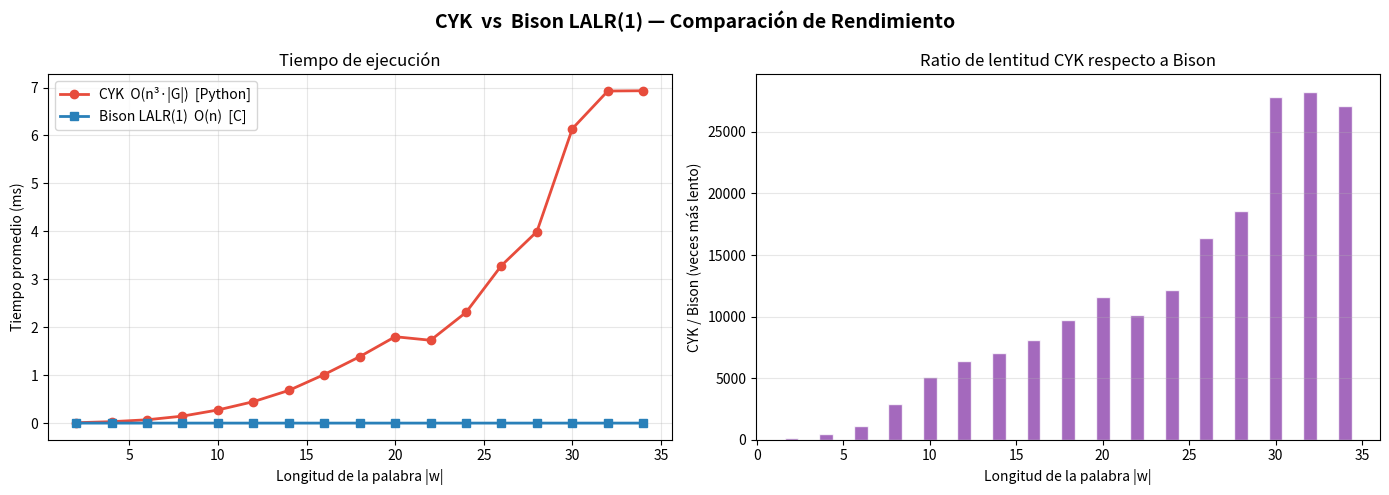

Generate this figure with matplotlib:
import time
import matplotlib
matplotlib.use('Agg')
import matplotlib.pyplot as plt

# ══════════════════════════════════════════════════════════
#  Tiempos reales de Bison (tomados de ./bison_parser)
# ══════════════════════════════════════════════════════════
bison_times = [
    0.000049,  # n=1  ab
    0.000067,  # n=2  aabb
    0.000062,  # n=3  aaabbb
    0.000050,  # n=4  aaaabbbb
    0.000054,  # n=5  aaaaabbbbb
    0.000070,  # n=6  aaaaaabbbbbb
    0.000097,  # n=7  aaaaaaabbbbbbb
    0.000125,  # n=8  aaaaaaaabbbbbbbb
    0.000142,  # n=9  aaaaaaaaabbbbbbbbb
    0.000156,  # n=10
    0.000171,  # n=11
    0.000190,  # n=12
    0.000201,  # n=13
    0.000215,  # n=14
    0.000221,  # n=15
    0.000245,  # n=16
    0.000256,  # n=17
]

# ══════════════════════════════════════════════════════════
#  CYK — O(n³ · |G|)
# ══════════════════════════════════════════════════════════
GRAMMAR = {
    'S': [('A', 'B'), ('A', 'T')],
    'T': [('S', 'B')],
    'A': ['a'],
    'B': ['b'],
}
START = 'S'
REPS  = 200

def cyk_parse(grammar, start, word):
    n = len(word)
    if n == 0:
        return False
    table = [[set() for _ in range(n)] for _ in range(n)]
    for i, ch in enumerate(word):
        for lhs, prods in grammar.items():
            for p in prods:
                if p == ch:
                    table[i][i].add(lhs)
    for length in range(2, n + 1):
        for i in range(n - length + 1):
            j = i + length - 1
            for k in range(i, j):
                for lhs, prods in grammar.items():
                    for p in prods:
                        if isinstance(p, tuple) and len(p) == 2:
                            B, C = p
                            if B in table[i][k] and C in table[k+1][j]:
                                table[i][j].add(lhs)
    return start in table[0][n - 1]

# ══════════════════════════════════════════════════════════
#  BENCHMARK CYK
# ══════════════════════════════════════════════════════════
sizes = list(range(1, 18))
words = ['a'*n + 'b'*n for n in sizes]
cyk_times = []

print(f"\n{'n':>4}  {'|w|':>4}  {'CYK ok':>6}  {'CYK (ms)':>12}  {'Bison (ms)':>12}  {'Ratio':>8}")
print("=" * 62)

for n, word in zip(sizes, words):
    t0 = time.perf_counter()
    for _ in range(REPS):
        ok = cyk_parse(GRAMMAR, START, word)
    t1 = time.perf_counter()
    t_ms = (t1 - t0) / REPS * 1000
    cyk_times.append(t_ms)

    b_ms  = bison_times[n - 1]
    ratio = t_ms / b_ms if b_ms > 0 else 0
    print(f"{n:>4}  {len(word):>4}  {str(ok):>6}  {t_ms:>12.6f}  {b_ms:>12.6f}  {ratio:>8.1f}x")

print("=" * 62)
print(f"\nPromedio CYK   : {sum(cyk_times)/len(cyk_times):.6f} ms")
print(f"Promedio Bison : {sum(bison_times)/len(bison_times):.6f} ms")
print(f"CYK es ~{sum(cyk_times)/sum(bison_times):.1f}x más lento que Bison en promedio")

# ══════════════════════════════════════════════════════════
#  GRÁFICAS
# ══════════════════════════════════════════════════════════
lens = [len(w) for w in words]

fig, axes = plt.subplots(1, 2, figsize=(14, 5))
fig.suptitle("CYK  vs  Bison LALR(1) — Comparación de Rendimiento",
             fontsize=14, fontweight='bold')

# Gráfica 1 — tiempos absolutos
ax = axes[0]
ax.plot(lens, cyk_times,   'o-', color='#e74c3c', lw=2,
        markersize=6, label='CYK  O(n³·|G|)  [Python]')
ax.plot(lens, bison_times, 's-', color='#2980b9', lw=2,
        markersize=6, label='Bison LALR(1)  O(n)  [C]')
ax.set_xlabel('Longitud de la palabra |w|')
ax.set_ylabel('Tiempo promedio (ms)')
ax.set_title('Tiempo de ejecución')
ax.legend()
ax.grid(True, alpha=0.3)

# Gráfica 2 — ratio CYK / Bison
ax2 = axes[1]
ratios = [c / b for c, b in zip(cyk_times, bison_times)]
ax2.bar(lens, ratios, color='#8e44ad', alpha=0.8, edgecolor='white')
ax2.set_xlabel('Longitud de la palabra |w|')
ax2.set_ylabel('CYK / Bison (veces más lento)')
ax2.set_title('Ratio de lentitud CYK respecto a Bison')
ax2.grid(True, alpha=0.3, axis='y')

plt.tight_layout()
plt.savefig('cyk_vs_bison.png', dpi=150, bbox_inches='tight')
print("\nGráfica guardada: cyk_vs_bison.png")
